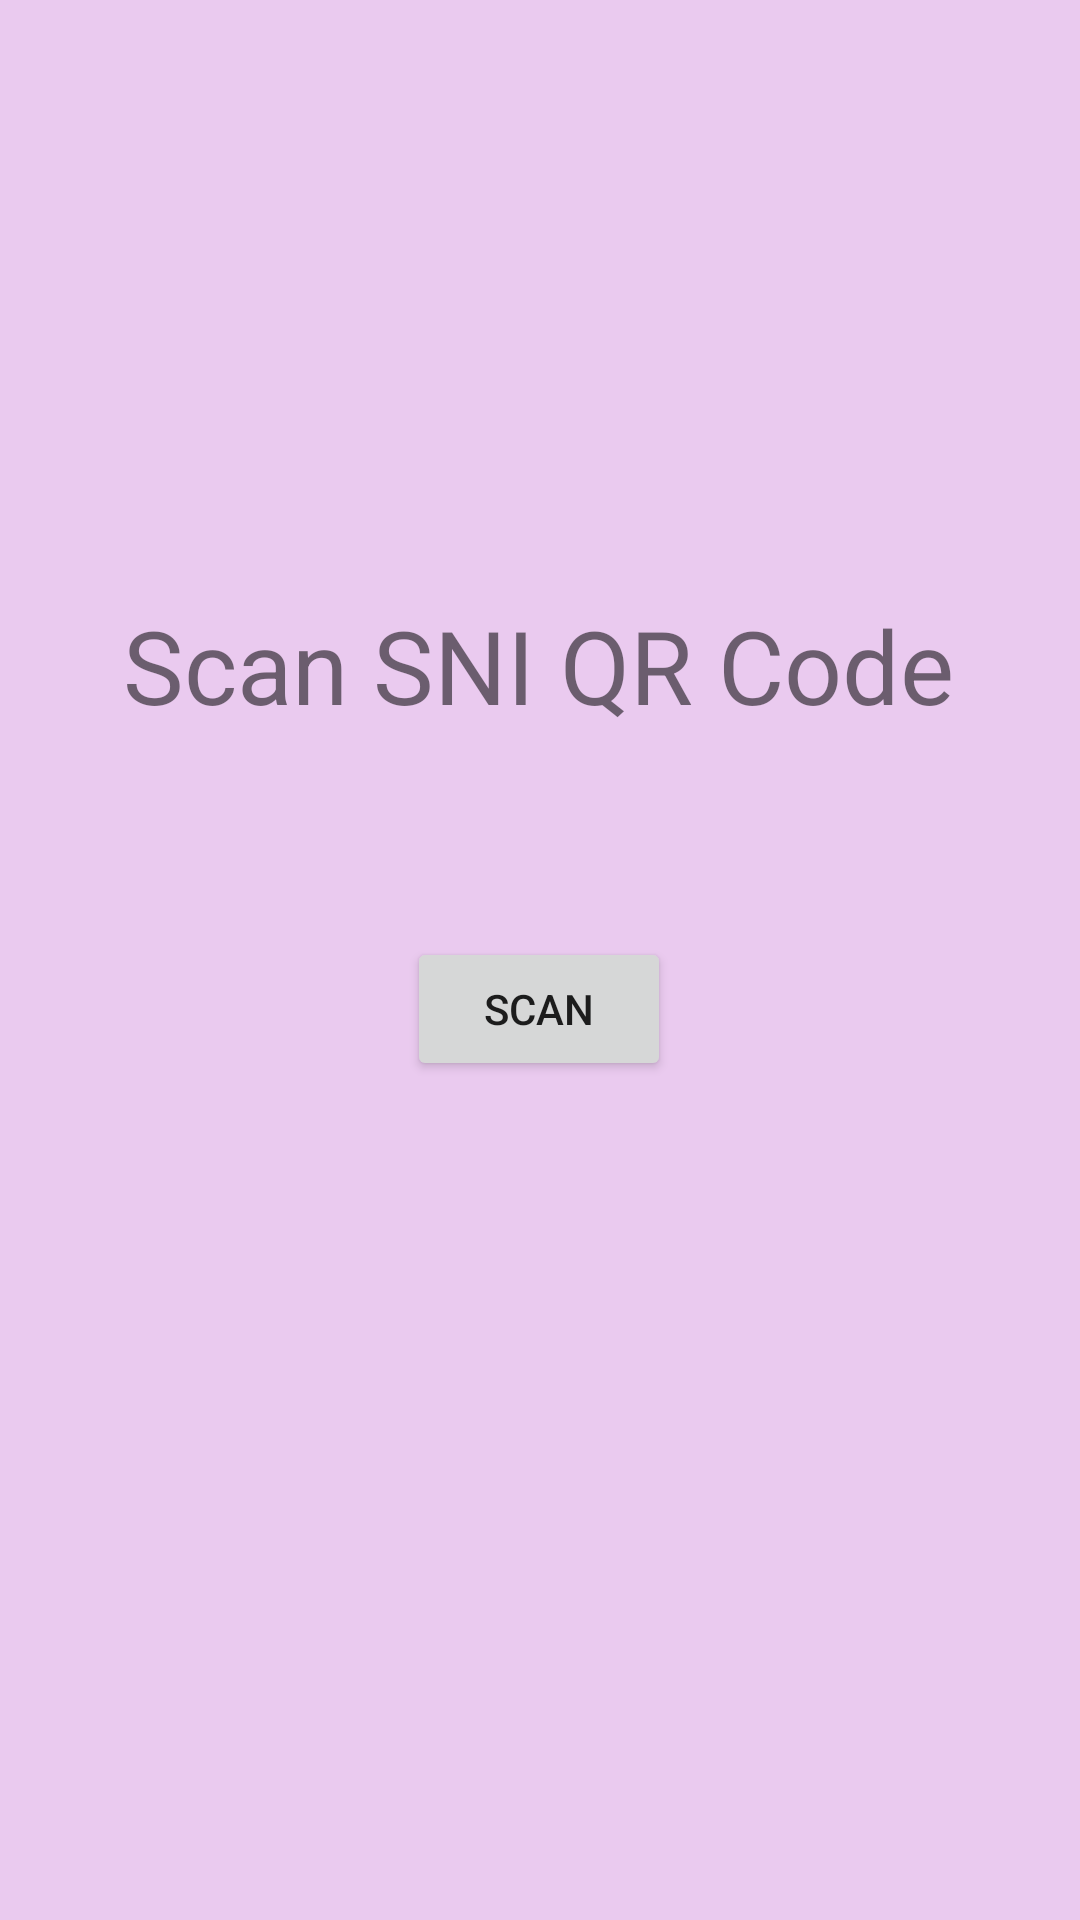

Android layout source for this screen:
<!-- AndroidManifest.xml: application theme Theme.ShangriLa -->
<!-- res/layout/activity_qrcode.xml -->
<?xml version="1.0" encoding="utf-8"?>
<androidx.constraintlayout.widget.ConstraintLayout xmlns:android="http://schemas.android.com/apk/res/android"
    xmlns:app="http://schemas.android.com/apk/res-auto"
    xmlns:tools="http://schemas.android.com/tools"
    android:layout_width="match_parent"
    android:layout_height="match_parent"
    android:background="#EACAEF"
    tools:context=".QRCode">

    <Button
        android:id="@+id/btnScan"
        android:layout_width="wrap_content"
        android:layout_height="wrap_content"
        android:layout_marginStart="161dp"
        android:layout_marginTop="68dp"
        android:layout_marginEnd="162dp"
        android:text="Scan"
        app:layout_constraintEnd_toEndOf="parent"
        app:layout_constraintStart_toStartOf="parent"
        app:layout_constraintTop_toBottomOf="@+id/txtViewQRScan" />

    <TextView
        android:id="@+id/txtViewQRScan"
        android:layout_width="wrap_content"
        android:layout_height="wrap_content"
        android:layout_marginStart="98dp"
        android:layout_marginTop="199dp"
        android:layout_marginEnd="99dp"
        android:text="Scan SNI QR Code"
        android:textSize="34sp"
        app:layout_constraintEnd_toEndOf="parent"
        app:layout_constraintStart_toStartOf="parent"
        app:layout_constraintTop_toTopOf="parent" />
</androidx.constraintlayout.widget.ConstraintLayout>
<!-- resources referenced by this layout -->
<resources>
  <style name="Theme.ShangriLa" parent="Theme.MaterialComponents.DayNight.DarkActionBar">
          
          <item name="colorPrimary">@color/purple_500</item>
          <item name="colorPrimaryVariant">@color/purple_700</item>
          <item name="colorOnPrimary">@color/white</item>
          
          <item name="colorSecondary">@color/teal_200</item>
          <item name="colorSecondaryVariant">@color/teal_700</item>
          <item name="colorOnSecondary">@color/black</item>
          
          <item name="android:statusBarColor" tools:targetApi="l">?attr/colorPrimaryVariant</item>
          
      </style>
  <!-- not gathered from this repository: default colours our renderer supplied (Android Studio template values) -->
  <color name="purple_500">#FF6200EE</color>
  <color name="purple_700">#FF3700B3</color>
  <color name="teal_200">#FF03DAC5</color>
  <color name="teal_700">#FF018786</color>
  <color name="black">#FF000000</color>
  <color name="white">#FFFFFFFF</color>
</resources>
